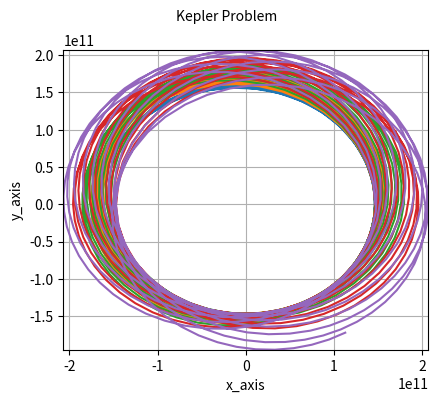

The matplotlib source for this figure:
 # Solving a system of 4 ODE using 4th-Order Runge-Kutta
# (Cf. Chapra, "Numerical Methods..." 6th. Ed. p.733,738)
# Application to Kepler Problem Perturbed
# (Cf. Goldstein, "Classical Mechanics" 3rd. Ed. p.495)
# Version: 2020-11-01
# Running in Python 3
# [redacted]

import numpy as np  # cmd.exe as admin: pip install numpy
import matplotlib.pyplot as plt  # cmd.exe as admin: pip install numpy
from matplotlib.ticker import MultipleLocator

###################### FUNCTIONS

# calculates y1, y2, y3, y4 using Runge-Kutta
# e.g. in kepler problem with perturbation, using Hamiltonian formalism
# positions (x,y) and momenta (px,py) forms the set (x, y, px, py),
# and in Python we are going to use: (y1, y2, y3, y4) respectively.
def solve_ode(formula1, formula2, formula3, formula4, x_range,\
			  y10, y20, y30, y40):
	h = x_range[1]-x_range[0]
	y1_range = [None] * (len(x_range))
	y2_range = [None] * (len(x_range))
	y3_range = [None] * (len(x_range))
	y4_range = [None] * (len(x_range))
	y1_range[0] = y10
	y2_range[0] = y20
	y3_range[0] = y30
	y4_range[0] = y40
	for i in range(1,len(x_range)):
		xi = x_range[i-1]
		y1i = y1_range[i-1]
		y2i = y2_range[i-1]
		y3i = y3_range[i-1]
		y4i = y4_range[i-1]
		x = xi
		y1 = y1i
		y2 = y2i
		y3 = y3i
		y4 = y4i
		ka1 = eval(formula1)
		ka2 = eval(formula2)
		ka3 = eval(formula3)
		ka4 = eval(formula4)
		x = xi + h/2
		y1 = y1i + ka1*h/2
		y2 = y2i + ka2*h/2
		y3 = y3i + ka3*h/2
		y4 = y4i + ka4*h/2
		kb1 = eval(formula1)
		kb2 = eval(formula2)
		kb3 = eval(formula3)
		kb4 = eval(formula4)
		x = xi + h/2
		y1 = y1i + kb1*h/2
		y2 = y2i + kb2*h/2
		y3 = y3i + kb3*h/2
		y4 = y4i + kb4*h/2
		kc1 = eval(formula1)
		kc2 = eval(formula2)
		kc3 = eval(formula3)
		kc4 = eval(formula4)
		x = xi + h
		y1 = y1i + kc1*h
		y2 = y2i + kc2*h
		y3 = y3i + kc3*h
		y4 = y4i + kc4*h
		kd1 = eval(formula1)
		kd2 = eval(formula2)
		kd3 = eval(formula3)
		kd4 = eval(formula4)
		y1_range[i]= y1_range[i-1] + (h/6)*(ka1+2*kb1+2*kc1+kd1)
		y2_range[i]= y2_range[i-1] + (h/6)*(ka2+2*kb2+2*kc2+kd2)
		y3_range[i]= y3_range[i-1] + (h/6)*(ka3+2*kb3+2*kc3+kd3)
		y4_range[i]= y4_range[i-1] + (h/6)*(ka4+2*kb4+2*kc4+kd4)
	return y1_range, y2_range, y3_range, y4_range

def add_plot(x_range, y_range):
    plt.plot(np.array(x_range), np.array(y_range))
    
def add_plotf(x_range, formula):  
    x = np.array(x_range)  
    y = eval(formula)
    plt.plot(x, y, linestyle='--', color='red')

def config_plot(title,label_x,label_y,lim_x,lim_y,labels):
    if(len(labels)>0): plt.legend(labels, loc='lower left')
    fig.suptitle(title, fontsize=10)
    plt.xlabel(label_x, fontsize=10)
    plt.ylabel(label_y, fontsize=10)
    #fig.savefig('plot-function.png')
    axes = plt.gca()
    axes.set_xlim(lim_x)
    axes.set_ylim(lim_y)
    plt.grid()
#    axes.xaxis.set_minor_locator(MultipleLocator(10))
#    axes.yaxis.set_minor_locator(MultipleLocator(10))
#    axes.grid(which = 'minor', color='gray', linestyle=':')
    plt.gcf().subplots_adjust(bottom=0.13, left=0.17)
    #plt.show()
    plt.savefig('graph-'+str(i)+'.png')
    
def fix(numero, numero_decimales = 0): # redondea un numero
	return ("%3."+str(numero_decimales)+"f")%numero

def print_table(a,b,c): # forma una tabla en Latex
    for i in range(0,len(a)):
        print(fix(a[i],4),"&",fix(b[i],4),"&",fix(c[i],4),"\\\\")

###################### MAIN ROUTINE

fig = plt.figure(figsize=(5, 4))

m1 = 5.972e24 # masa Tierra Kg
m2 = 1.989e30 # masa Sol Kg
m = m1*m2/(m1+m2)  # masa reducida: ~ masa Tierra
G = 6.674e-11 # constate de gravitación universal
k = G*m1*m2
r1 = 1.471e11 # perihelio tierra [m]

for i in range(0,5):
    #beta = 10**(-32-i)*k #H = ... + beta*r^2
    beta = (0.1+2*i/10)*1e10*k #H = ... + beta*r^(-2)
    print(beta)

    years = 15
    tt = years*12*30*24*3600 # tiempo
    X = np.arange(0,tt,tt/500) # (a,b,c) array [a,b[ step c
    Y10 = r1 # initial position x
    Y20 = 0 # initial position y
    Y30 = 0 # momentum px en perihelio
    Y40 = m*3.075e4 # velocidad de traslación de la Tierra en perihelop
    eq1 = 'y3/m'
    eq2 = 'y4/m'
    #eq3 = '-k*y1*(y1**2+y2**2)**(-3/2) - 2*beta*y1' #H = ... + beta*r^2
    #eq4 = '-k*y2*(y1**2+y2**2)**(-3/2) - 2*beta*y2'
    eq3 = '-k*y1*(y1**2+y2**2)**(-3/2) + 2*beta*y1*(y1**2+y2**2)**(-2)' #H = ... + beta*r^(-2)
    eq4 = '-k*y2*(y1**2+y2**2)**(-3/2) + 2*beta*y2*(y1**2+y2**2)**(-2)'
    Y1,Y2,Y3,Y4 = solve_ode(eq1, eq2, eq3, eq4, X, Y10, Y20, Y30, Y40)

    #print_table(Y2,Y1,Y3)

    x_axis = Y1
    y_axis = Y2
    add_plot(x_axis,y_axis)

    # Latex in $..$
    config_plot('Kepler Problem ',\
                r'x_axis',r'y_axis',\
               [min(x_axis),max(x_axis)],[min(y_axis),max(y_axis)],'')
